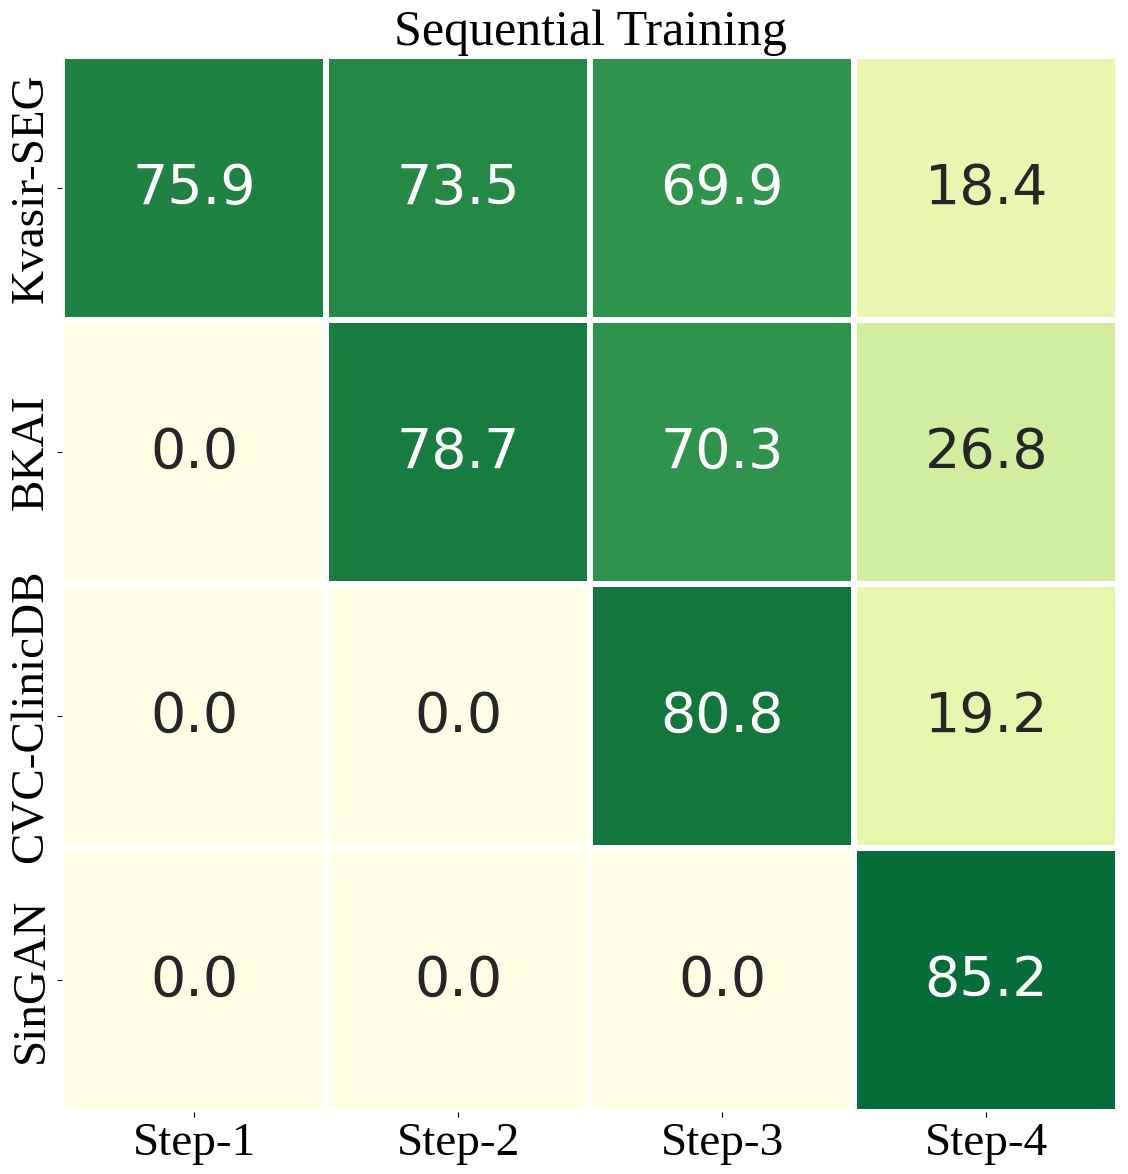

Write Python code to recreate this figure.
import matplotlib.pyplot as plt
import seaborn as sns
import numpy as np
plt.rc('font',family='liberation Serif')
# import matplotlib
# print(matplotlib.get_cachedir())

xx = ['Step-1', 'Step-2','Step-3', 'Step-4']
yy = ['Kvasir-SEG', 'BKAI', 'CVC-ClinicDB', 'SinGAN']


# matrix1 = np.array([[75.9, 62.1, 59.6, 67.8, 62.2],
#                     [73.5, 78.7, 65.1, 66.8, 67.1],
#                     [69.9, 70.3, 80.8, 66.3, 67.9],
#                     [18.4, 26.8, 19.2, 85.2, 27.2]]
#                  )


# matrix2 = np.array([[75.9, 62.1, 59.6, 67.8, 62.2],
#                     [73.8, 78.0, 65.4, 68.5, 67.9],
#                     [71.8, 73.9, 74.6, 68.8, 68.4],
#                     [65.6, 68.9, 64.5, 84.4, 64.9]]
#                  )
# matrix1 = np.array([[75.9, 62.1, 59.6, 67.8],
#                     [73.5, 78.7, 65.1, 66.8],
#                     [69.9, 70.3, 80.8, 66.3],
#                     [18.4, 26.8, 19.2, 85.2]]
#                  ).T


# matrix2 = np.array([[75.9, 62.1, 59.6, 67.8],
#                     [73.8, 78.0, 65.4, 68.5],
#                     [71.8, 73.9, 74.6, 68.8],
#                     [65.6, 68.9, 64.5, 84.4]]
#                  ).T
matrix1 = np.array([[75.9, 0,0,0],
                    [73.5, 78.7, 0,0],
                    [69.9, 70.3, 80.8, 0],
                    [18.4, 26.8, 19.2, 85.2]]
                 ).T


matrix2 = np.array([[75.9, 0,0,0],
                    [73.8, 78.0, 0,0],
                    [71.8, 73.9, 74.6, 0],
                    [65.6, 68.9, 64.5, 84.4]]
                 ).T

fig, ax = plt.subplots()
fig.subplots_adjust(left=0.06, bottom=0.06, right=0.97, top=.94)
fig.set_size_inches(12,12)
# im = ax.imshow(matrix1)


ax.set_title('Sequential Training', fontsize=36)
# ax.set_title('Rehearsal Training', fontsize=36)

sns.set(font_scale=4)

g = sns.heatmap(matrix1, annot=True, fmt='.1f', vmin=0, vmax=100, annot_kws={"size": 40}, xticklabels=xx, yticklabels=yy, square=True, cmap="YlGn", cbar=False, linewidths=3,linecolor="white")

# g.set_xticklabels(g.get_xticklabels(), rotation=0, ha="center", fontsize=22, position=(0,1))
g.set_xticklabels(g.get_xticklabels(), fontsize=34)
g.set_yticklabels(g.get_yticklabels(), fontsize=34)


fig.savefig('domain_seq.pdf',dpi=144)

plt.show()

